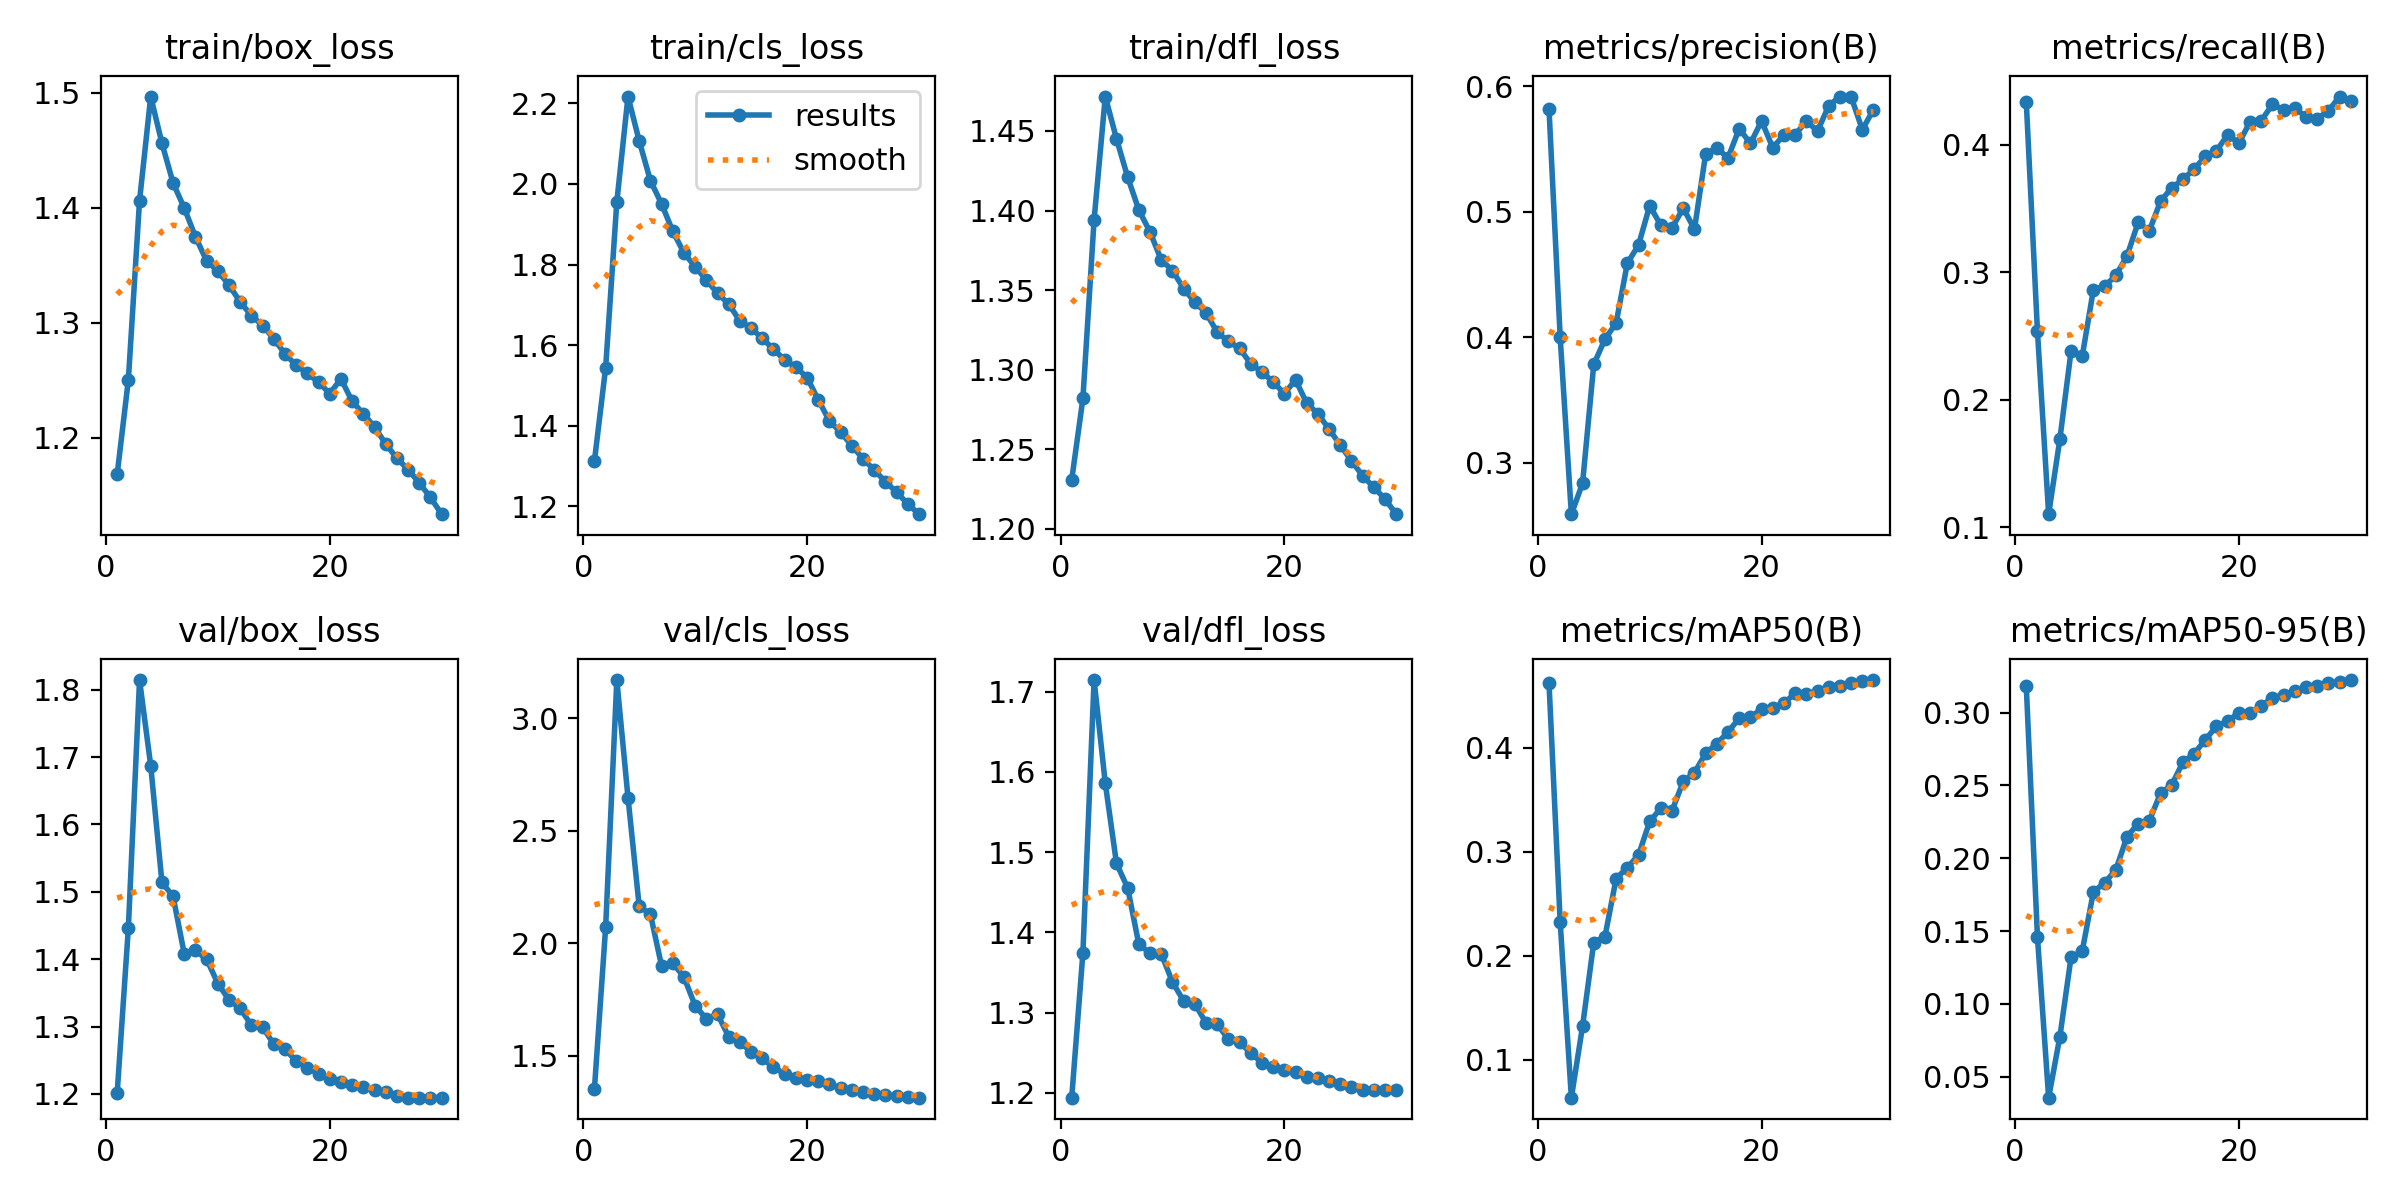

The file beside this chart, header and first rows:
epoch, time, train/box_loss, train/cls_loss, train/dfl_loss, metrics/precision(B), metrics/recall(B), metrics/mAP50(B), metrics/mAP50-95(B), val/box_loss, val/cls_loss, val/dfl_loss, lr/pg0, lr/pg1, lr/pg2
1, 150.3, 1.168, 1.312, 1.231, 0.582, 0.4338, 0.4623, 0.3184, 1.201, 1.355, 1.194, 0.003325, 0.003325, 0.003325
2, 248.5, 1.25, 1.544, 1.282, 0.4, 0.2536, 0.2322, 0.1458, 1.446, 2.07, 1.375, 0.006438, 0.006438, 0.006438
3, 346.9, 1.406, 1.956, 1.394, 0.2591, 0.1101, 0.06335, 0.03561, 1.814, 3.169, 1.715, 0.009332, 0.009332, 0.009332
4, 447, 1.497, 2.217, 1.472, 0.2837, 0.1688, 0.1321, 0.0773, 1.687, 2.646, 1.586, 0.00901, 0.00901, 0.00901
5, 545.2, 1.456, 2.107, 1.445, 0.3783, 0.2378, 0.2126, 0.1319, 1.514, 2.164, 1.486, 0.00868, 0.00868, 0.00868
6, 643.2, 1.422, 2.009, 1.421, 0.3985, 0.234, 0.2182, 0.1362, 1.493, 2.129, 1.455, 0.00835, 0.00835, 0.00835
7, 741.8, 1.4, 1.951, 1.4, 0.4113, 0.2864, 0.2741, 0.1769, 1.407, 1.9, 1.385, 0.00802, 0.00802, 0.00802
8, 838.9, 1.375, 1.883, 1.387, 0.4588, 0.289, 0.2846, 0.1832, 1.413, 1.912, 1.374, 0.00769, 0.00769, 0.00769
9, 936, 1.354, 1.829, 1.369, 0.4734, 0.2974, 0.2967, 0.192, 1.4, 1.85, 1.373, 0.00736, 0.00736, 0.00736
10, 1033, 1.345, 1.794, 1.362, 0.5047, 0.3126, 0.329, 0.2147, 1.364, 1.723, 1.338, 0.00703, 0.00703, 0.00703
11, 1130, 1.333, 1.762, 1.351, 0.489, 0.3391, 0.3418, 0.2238, 1.339, 1.665, 1.315, 0.0067, 0.0067, 0.0067
12, 1227, 1.318, 1.729, 1.342, 0.4871, 0.3325, 0.3395, 0.2258, 1.327, 1.685, 1.311, 0.00637, 0.00637, 0.00637
13, 1324, 1.306, 1.702, 1.336, 0.5028, 0.3558, 0.3675, 0.2446, 1.302, 1.586, 1.287, 0.00604, 0.00604, 0.00604
14, 1421, 1.298, 1.66, 1.324, 0.4861, 0.3662, 0.3759, 0.2504, 1.299, 1.56, 1.286, 0.00571, 0.00571, 0.00571
15, 1518, 1.286, 1.642, 1.318, 0.5459, 0.3729, 0.3945, 0.266, 1.274, 1.519, 1.267, 0.00538, 0.00538, 0.00538
16, 1615, 1.273, 1.617, 1.313, 0.5507, 0.3808, 0.4038, 0.2717, 1.266, 1.49, 1.264, 0.00505, 0.00505, 0.00505
17, 1712, 1.263, 1.59, 1.304, 0.5428, 0.391, 0.4149, 0.2814, 1.249, 1.45, 1.25, 0.00472, 0.00472, 0.00472
18, 1809, 1.256, 1.563, 1.299, 0.5661, 0.3953, 0.4284, 0.2906, 1.239, 1.42, 1.238, 0.00439, 0.00439, 0.00439
19, 1906, 1.248, 1.545, 1.292, 0.5543, 0.4078, 0.4291, 0.2941, 1.23, 1.4, 1.232, 0.00406, 0.00406, 0.00406
20, 2003, 1.239, 1.52, 1.285, 0.5722, 0.4012, 0.4374, 0.2999, 1.222, 1.395, 1.228, 0.00373, 0.00373, 0.00373
21, 2099, 1.251, 1.465, 1.294, 0.5508, 0.418, 0.4385, 0.2998, 1.217, 1.389, 1.226, 0.0034, 0.0034, 0.0034
22, 2194, 1.232, 1.412, 1.279, 0.5613, 0.4189, 0.4431, 0.3047, 1.213, 1.375, 1.22, 0.00307, 0.00307, 0.00307
23, 2289, 1.221, 1.384, 1.272, 0.5612, 0.4317, 0.4521, 0.3101, 1.209, 1.357, 1.219, 0.00274, 0.00274, 0.00274
24, 2384, 1.21, 1.35, 1.263, 0.572, 0.4275, 0.4517, 0.3124, 1.206, 1.347, 1.215, 0.00241, 0.00241, 0.00241
25, 2478, 1.195, 1.318, 1.253, 0.5641, 0.4288, 0.4546, 0.3148, 1.203, 1.342, 1.211, 0.00208, 0.00208, 0.00208
26, 2573, 1.182, 1.29, 1.243, 0.5843, 0.4218, 0.4579, 0.3173, 1.197, 1.332, 1.207, 0.00175, 0.00175, 0.00175
27, 2668, 1.172, 1.261, 1.233, 0.5916, 0.4205, 0.4593, 0.3186, 1.194, 1.326, 1.204, 0.00142, 0.00142, 0.00142
28, 2762, 1.161, 1.235, 1.226, 0.5914, 0.4266, 0.4619, 0.3201, 1.195, 1.324, 1.204, 0.00109, 0.00109, 0.00109
29, 2857, 1.148, 1.206, 1.219, 0.5653, 0.4378, 0.4636, 0.3214, 1.194, 1.319, 1.203, 0.00076, 0.00076, 0.00076
30, 2952, 1.134, 1.18, 1.209, 0.5812, 0.4345, 0.465, 0.3224, 1.195, 1.315, 1.203, 0.00043, 0.00043, 0.00043
